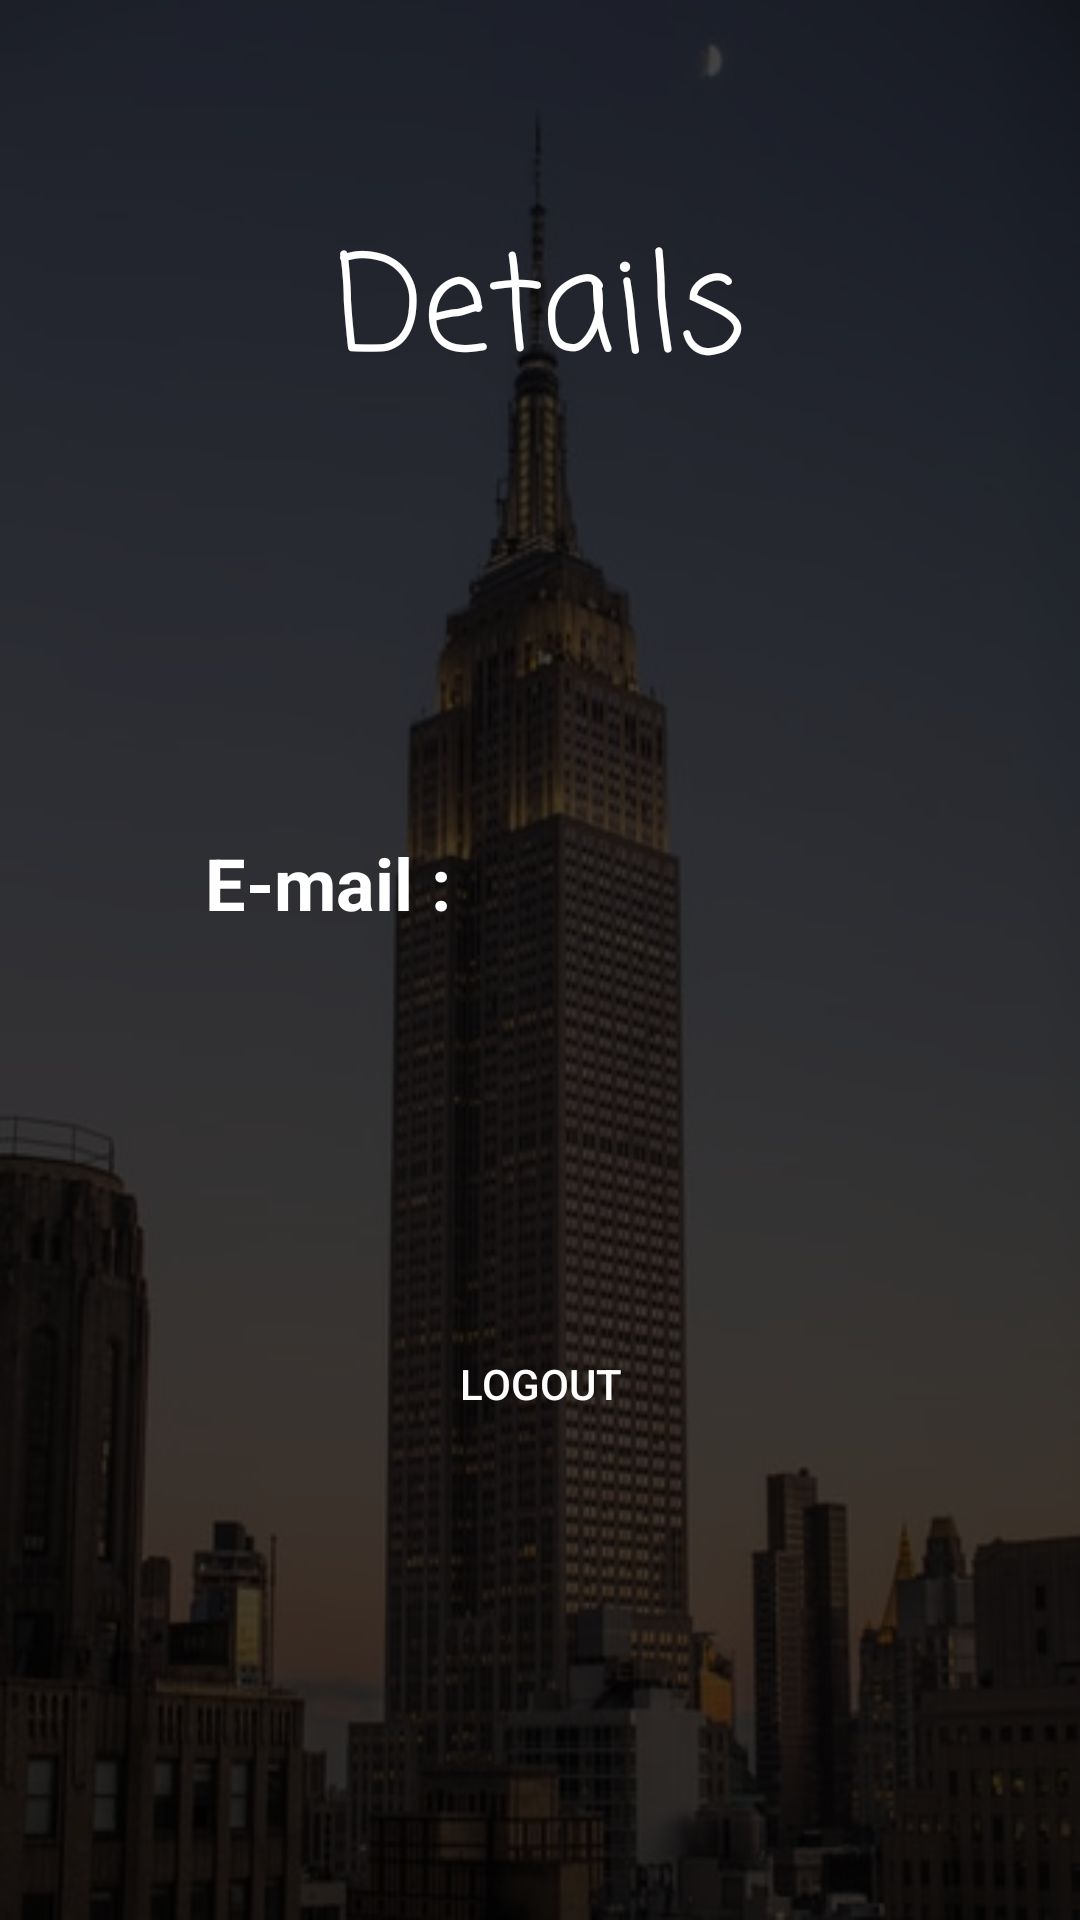

This screen was rendered from an Android layout file. Write that file and the resources it references.
<!-- AndroidManifest.xml: application theme Theme.NewLogin -->
<!-- res/layout/activity_home.xml -->
<?xml version="1.0" encoding="utf-8"?>
<androidx.constraintlayout.widget.ConstraintLayout xmlns:android="http://schemas.android.com/apk/res/android"
    xmlns:app="http://schemas.android.com/apk/res-auto"
    xmlns:tools="http://schemas.android.com/tools"
    android:layout_width="match_parent"
    android:layout_height="match_parent"
    android:background="@drawable/image"
    tools:context=".HomeActivity">

    <View
        android:layout_width="match_parent"
        android:layout_height="match_parent"
        android:background="#BC000000" />

    <androidx.constraintlayout.widget.ConstraintLayout
        android:layout_width="match_parent"
        android:layout_height="match_parent"
        android:layout_margin="15dp"
        android:background="@drawable/input_bg"
        tools:layout_editor_absoluteX="15dp"
        tools:layout_editor_absoluteY="15dp">

        <Button
            android:id="@+id/btnLogOut"
            android:layout_width="match_parent"
            android:layout_height="wrap_content"
            android:layout_marginEnd="24dp"
            android:layout_marginStart="24dp"
            android:background="@drawable/input_bg"
            android:text="Logout"
            android:textColor="#fff"
            app:layout_constraintBottom_toBottomOf="parent"
            app:layout_constraintEnd_toEndOf="parent"
            app:layout_constraintHorizontal_bias="0.0"
            app:layout_constraintStart_toStartOf="parent"
            app:layout_constraintTop_toBottomOf="@+id/emailEmail"
            app:layout_constraintVertical_bias="0.376" />

        <TextView
            android:id="@+id/nameEmail"
            android:layout_width="wrap_content"
            android:layout_height="wrap_content"
            android:layout_marginTop="136dp"
            android:text=""
            app:layout_constraintEnd_toEndOf="parent"
            app:layout_constraintHorizontal_bias="0.498"
            app:layout_constraintStart_toStartOf="parent"
            app:layout_constraintTop_toTopOf="parent" />

        <TextView
            android:id="@+id/textView7"
            android:layout_width="wrap_content"
            android:layout_height="wrap_content"
            android:layout_marginStart="16dp"
            android:layout_marginTop="108dp"

            android:text="E-mail :"
            android:textColor="@color/white"
            android:textSize="24sp"
            android:textStyle="bold"
            app:layout_constraintEnd_toEndOf="parent"
            app:layout_constraintHorizontal_bias="0.161"
            app:layout_constraintStart_toStartOf="parent"
            app:layout_constraintTop_toBottomOf="@+id/nameEmail" />


        <TextView
            android:id="@+id/emailEmail"
            android:layout_width="wrap_content"
            android:layout_height="wrap_content"
            android:layout_marginTop="16dp"
            android:text=""
            android:textSize="20sp"
            android:textStyle="bold"
            android:textColor="@color/white"
            app:layout_constraintEnd_toEndOf="parent"
            app:layout_constraintHorizontal_bias="0.528"
            app:layout_constraintStart_toStartOf="parent"
            app:layout_constraintTop_toBottomOf="@+id/textView7" />

        <TextView
            android:id="@+id/tvLogin"
            android:layout_width="wrap_content"
            android:layout_height="wrap_content"
            android:layout_marginTop="56dp"
            android:fontFamily="casual"
            android:text="Details"
            android:textColor="@color/white"
            android:textSize="44sp"
            app:layout_constraintEnd_toEndOf="parent"
            app:layout_constraintStart_toStartOf="parent"
            app:layout_constraintTop_toTopOf="parent" />






    </androidx.constraintlayout.widget.ConstraintLayout>
</androidx.constraintlayout.widget.ConstraintLayout>
<!-- resources referenced by this layout -->
<resources>
  <!-- drawable image: jpg bitmap (drawable-v24, 39340 bytes) -->
  <style name="Theme.NewLogin" parent="Theme.MaterialComponents.Light.NoActionBar">
          
          <item name="colorPrimary">@color/purple_500</item>
          <item name="colorPrimaryVariant">@color/purple_700</item>
          <item name="colorOnPrimary">@color/white</item>
          
          <item name="colorSecondary">@color/teal_200</item>
          <item name="colorSecondaryVariant">@color/teal_700</item>
          <item name="colorOnSecondary">@color/black</item>
          
          <item name="android:statusBarColor" tools:targetApi="l">?attr/colorPrimaryVariant</item>
          
      </style>
  <!-- not gathered from this repository: default colours our renderer supplied (Android Studio template values) -->
  <color name="purple_500">#FF6200EE</color>
  <color name="purple_700">#FF3700B3</color>
  <color name="teal_200">#FF03DAC5</color>
  <color name="teal_700">#FF018786</color>
  <color name="black">#FF000000</color>
  <color name="white">#FFFFFFFF</color>
</resources>
